Run: headless pygame with SDL's dummy video driver; simulated clock (each Clock.tick advances the game by its frame time, no real sleeping); random seed 0; keys injected as events and as key.get_pressed() state; no mouse input.
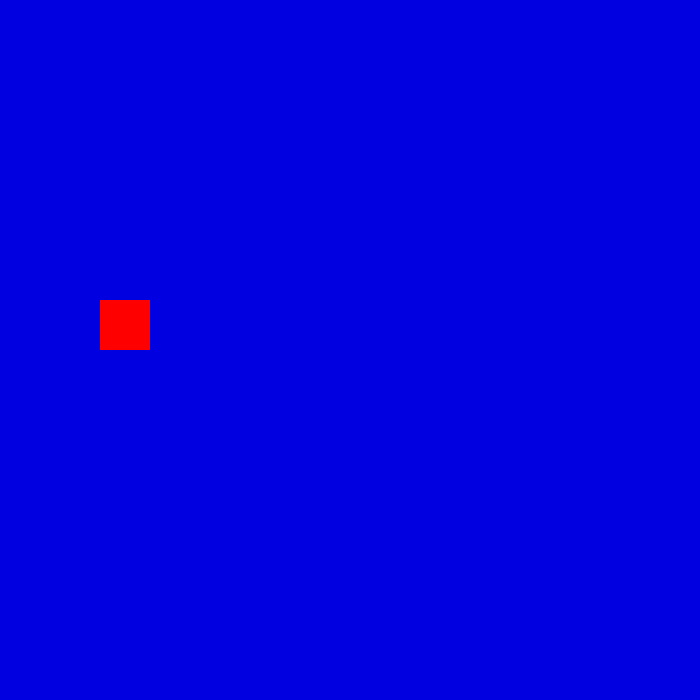
Frame 1 of 1 · flips 1–60 · no input

The pygame program that drew these frames:

#Evelyn Berg
#we are learning basic pygame functions

import pygame, os, time
pygame.init()

import os
os.system('cls')

WIDTH= 700  #these are pixels #dont change these!
HEIGHT= 700

#creating a dispay
screen = pygame.display.set_mode((WIDTH, HEIGHT)) #double parethesis, like a coordinate (inputing one value instead of 2)
pygame.display.set_caption("My First Game") #title of the window
pygame.time.delay(3000)
blueClr= (0,0,225)
redClr= (255,0,0)
screen.fill(blueClr)
pygame.display.update() #must do everytine you change the background or image (anything the user needs to see changing)
pygame.time.delay(3000)

yb= 300
hb=50
wb= 50 #creating location for drawn shape
xb=100
square= (xb,yb,wb,hb)#create object  to draw
color= {"white":(255,255,255),"pink":(),"blue":(0,0,255), "orange":(255,218,0),"purple":(104,0,204),"yellow":(255,255,51),"black":(0,0,0),"teal":(0,153,153),"lavender":(229,204,225),"brown":(102,51,0)}
clr=color.get("white")
background= blueClr
run = True
while run:
    screen.fill(background)
    for event in pygame.event.get(): 
        if event.type:
            run = False
            print('you quit')
    #rect(surface, color, center, radius)
    pygame.draw.rect(screen,redClr, square)
    #circle(surface, color, center, radius)
    pygame.draw.circle(screen, blueClr, (200,200),25)
    pygame.display.update()
